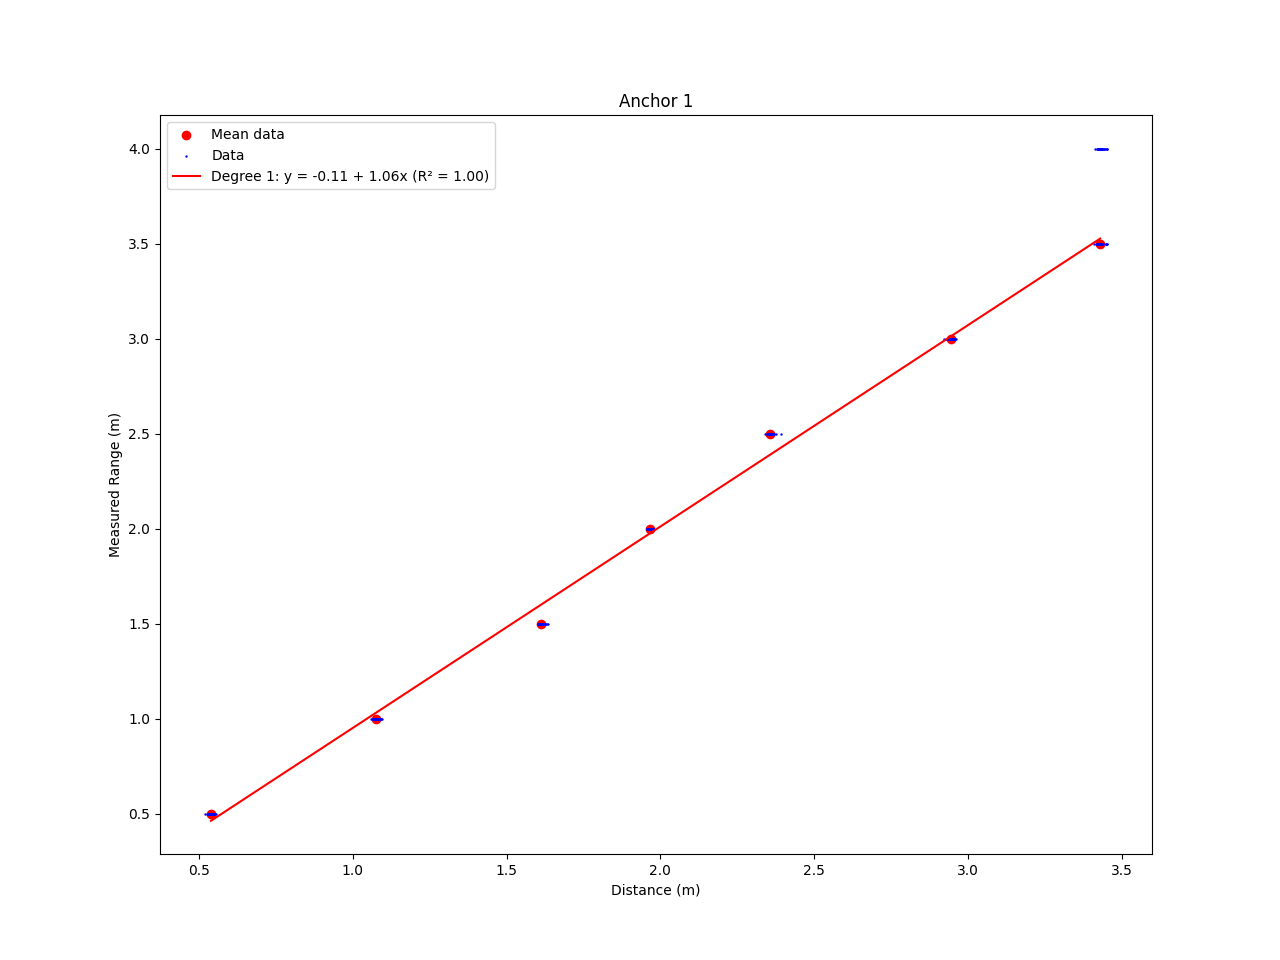

Data behind this chart, as committed beside it:
Distance [m]; Anchor 1; Anchor 2; Anchor 3; Anchor 4; ; ; ; ; ; ; ; ; ; ; ; ; ; ; ; ; ; ; 
0.5; 0.5558; 0.5471; 0.5367; 0.5403; 0.5439; 0.5378; 0.5373; 0.5359; 0.5429; 0.5452; 0.541; 0.5523; 0.5489; 0.5285; 0.52; 0.5457; 0.5435; 0.5356; 0.5357; 0.548; 0.5371; 0.525; 0.5302
1.0; 1.092; 1.076; 1.08; 1.082; 1.084; 1.068; 1.073; 1.075; 1.08; 1.074; 1.065; 1.064; 1.095; 1.079; 1.066; 1.075; 1.089; 1.083; 1.065; 1.091; 1.079; 1.073; 1.067
1.5; 1.601; 1.61; 1.625; 1.605; 1.611; 1.632; 1.617; 1.605; 1.609; 1.605; 1.609; 1.62; 1.603; 1.617; 1.616; 1.625; 1.609; 1.609; 1.606; 1.607; 1.609; 1.634; 1.616
2.0; 1.958; 1.967; 1.976; 1.975; 1.976; 1.962; 1.977; 1.958; 1.966; 1.962; 1.959; 1.978; 1.97; 1.974; 1.975; 1.975; 1.966; 1.964; 1.957; 1.97; 1.961; 1.961; 1.972
2.5; 2.369; 2.393; 2.375; 2.355; 2.369; 2.359; 2.349; 2.353; 2.364; 2.364; 2.345; 2.352; 2.359; 2.361; 2.351; 2.361; 2.361; 2.359; 2.36; 2.342; 2.354; 2.352; 2.349
3.0; 2.94; 2.939; 2.937; 2.957; 2.931; 2.943; 2.938; 2.958; 2.949; 2.952; 2.951; 2.956; 2.922; 2.935; 2.937; 2.951; 2.94; 2.96; 2.933; 2.93; 2.94; 2.941; 2.953
3.5; 3.425; 3.423; 3.418; 3.434; 3.428; 3.434; 3.416; 3.426; 3.438; 3.422; 3.419; 3.427; 3.451; 3.44; 3.447; 3.429; 3.41; 3.427; 3.43; 3.431; 3.423; 3.425; 3.419
4.0; 3.423; 3.431; 3.451; 3.447; 3.426; 3.437; 3.424; 3.421; 3.428; 3.428; 3.442; 3.413; 3.431; 3.445; 3.42; 3.442; 3.451; 3.432; 3.432; 3.43; 3.427; 3.435; 3.433
